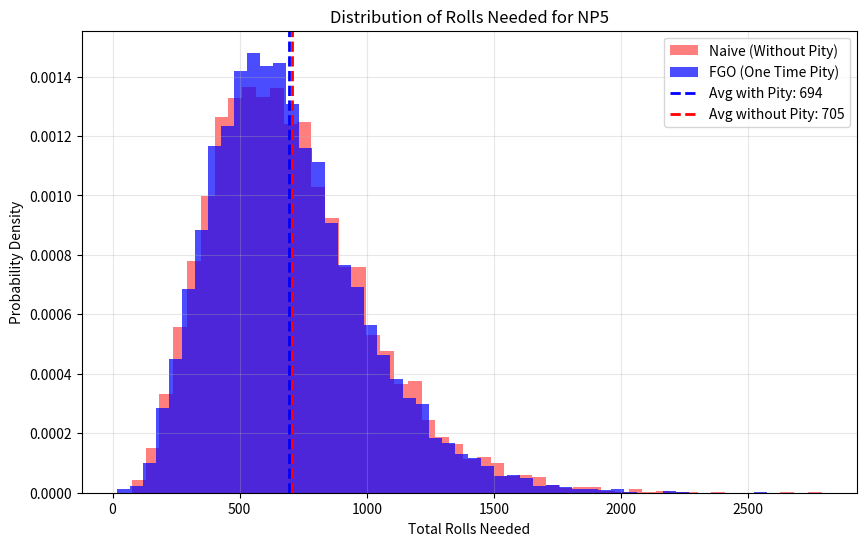

Write Python code to recreate this figure.
import numpy as np
import matplotlib.pyplot as plt
import pandas as pd

LEARNED_RATE = 0.00708
PITY_THRESHOLD = 330
TARGET_COPIES = 5
SIMULATION_RUNS = 10000

class NP5_MonteCarlo_Simulation:
    def __init__(self, rate, pity_limit):
        self.rate = rate
        self.pity_limit = pity_limit

    def simulate_one_user_pity(self):
        # Rolls with pity system
        copies = 0
        total_rolls = 0
        pity_counter = 0
        
        # Pity is one time per banner
        pity_used = False

        while copies < TARGET_COPIES:
            total_rolls += 1
            
            # Pity guarantee
            if not pity_used and pity_counter >= (self.pity_limit - 1):
                copies += 1
                pity_counter = 0
                pity_used = True
                continue

            # Random Roll
            if np.random.random() < self.rate:
                copies += 1
                pity_counter = 0
                # Pity is consumed anyway
                pity_used = True 
            else:
                if not pity_used:
                    pity_counter += 1
        
        return total_rolls

    def simulate_one_user_naive(self):
        # Rolls without pity system
        rolls = sum(np.random.geometric(p=self.rate) for _ in range(TARGET_COPIES))
        return rolls

    def run_simulation(self, n_runs):
        
        pity_results = []
        naive_results = []

        for _ in range(n_runs):
            pity_results.append(self.simulate_one_user_pity())
            naive_results.append(self.simulate_one_user_naive())

        return np.array(pity_results), np.array(naive_results)

def analyze_results(pity_data, naive_data):
    avg_pity = np.mean(pity_data)
    avg_naive = np.mean(naive_data)
    
    p95_pity = np.percentile(pity_data, 95)
    p95_naive = np.percentile(naive_data, 95)

    print("\nResults:")
    print(f"Average Rolls (With Pity):    {avg_pity:.2f}")
    print(f"Average Rolls (Without Pity):      {avg_naive:.2f}")
    print(f"95th Percentile (With Pity):  {p95_pity:.0f}")
    print(f"95th Percentile (Without Pity):    {p95_naive:.0f}")
    print(f"Pity saves approx {avg_naive - avg_pity:.2f} rolls on average")

    plt.figure(figsize=(10, 6))

    plt.hist(naive_data, bins=50, alpha=0.5, label='Naive (Without Pity)', color='red', density=True)
    plt.hist(pity_data, bins=50, alpha=0.7, label='FGO (One Time Pity)', color='blue', density=True)
    
    plt.axvline(avg_pity, color='blue', linestyle='dashed', linewidth=2, label=f'Avg with Pity: {avg_pity:.0f}')
    plt.axvline(avg_naive, color='red', linestyle='dashed', linewidth=2, label=f'Avg without Pity: {avg_naive:.0f}')
    
    plt.title('Distribution of Rolls Needed for NP5')
    plt.xlabel('Total Rolls Needed')
    plt.ylabel('Probability Density')
    plt.legend()
    plt.grid(True, alpha=0.3)
    
    plt.savefig('np5_distribution_analysis.png')
    plt.show()

if __name__ == "__main__":
    sim = NP5_MonteCarlo_Simulation(rate=LEARNED_RATE, pity_limit=PITY_THRESHOLD)
    pity_dist, naive_dist = sim.run_simulation(SIMULATION_RUNS)
    analyze_results(pity_dist, naive_dist)